4-way image classification set "mstar" from GitHub (Tao-ran-ju/-2026--); label vocabulary: BMP2 serial number 9563, BRDM-2, BTR70 serial number C71, BTR-60.

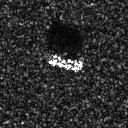
Label: BTR-60

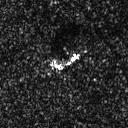
Label: BRDM-2

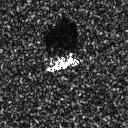
Label: BMP2 serial number 9563

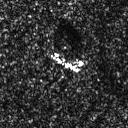
Label: BRDM-2

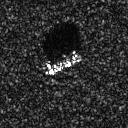
Label: BTR70 serial number C71

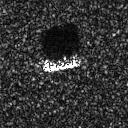
Label: BTR70 serial number C71
